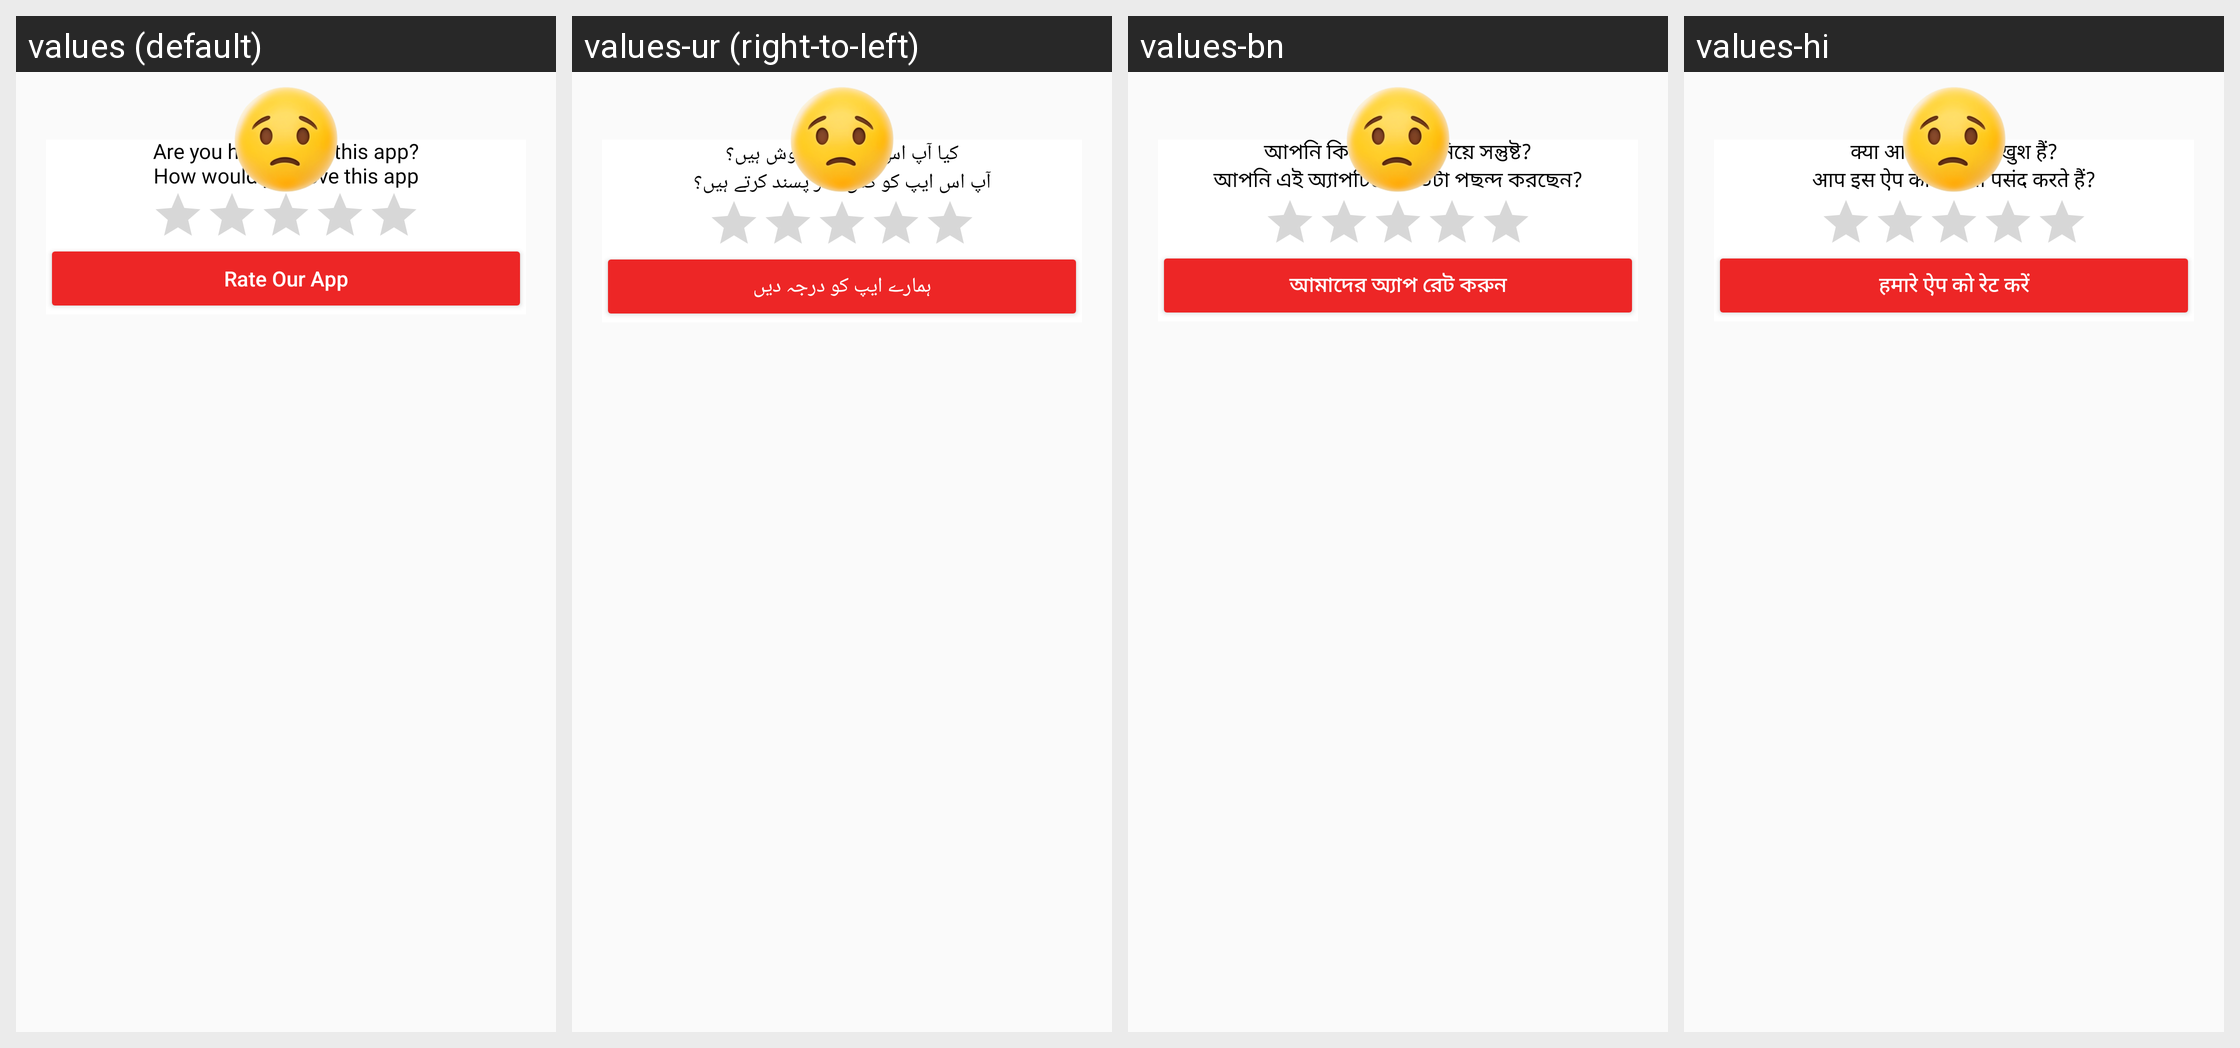

Locale-by-locale string values for the Android screen shown in this grid:
Android screen res/layout/dialog_rating.xml rendered under 4 locales, left to right: values (default), values-ur (right-to-left), values-bn, values-hi. Device: Nexus 5 (rendered at 1080×1920; each locale shown at half size, 540×960, under a caption strip naming it); theme Theme.PdfScanner.
Other locales in the repository, not shown: values-ar, values-de, values-es, values-fr, values-in, values-ja, values-ko, values-pt, values-ru, values-tr, values-vi, values-zh.
Strings drawn on this screen, with the default value and each locale's value (text and hints the layout hard-codes, and strings that could not be matched under every locale, appear in the picture but are not listed):

are_you_happy
  values: Are you happy with this app?
  values-ur: کیا آپ اس ایپ سے خوش ہیں؟
  values-bn: আপনি কি এই অ্যাপ নিয়ে সন্তুষ্ট?
  values-hi: क्या आप इस ऐप से खुश हैं?

how_would_you
  values: How would you love this app
  values-ur: آپ اس ایپ کو کس قدر پسند کرتے ہیں؟
  values-bn: আপনি এই অ্যাপটিকে কতটা পছন্দ করছেন?
  values-hi: आप इस ऐप को कितना पसंद करते हैं?

rate
  values: Rate Our App
  values-ur: ہمارے ایپ کو درجہ دیں
  values-bn: আমাদের অ্যাপ রেট করুন
  values-hi: हमारे ऐप को रेट करें
